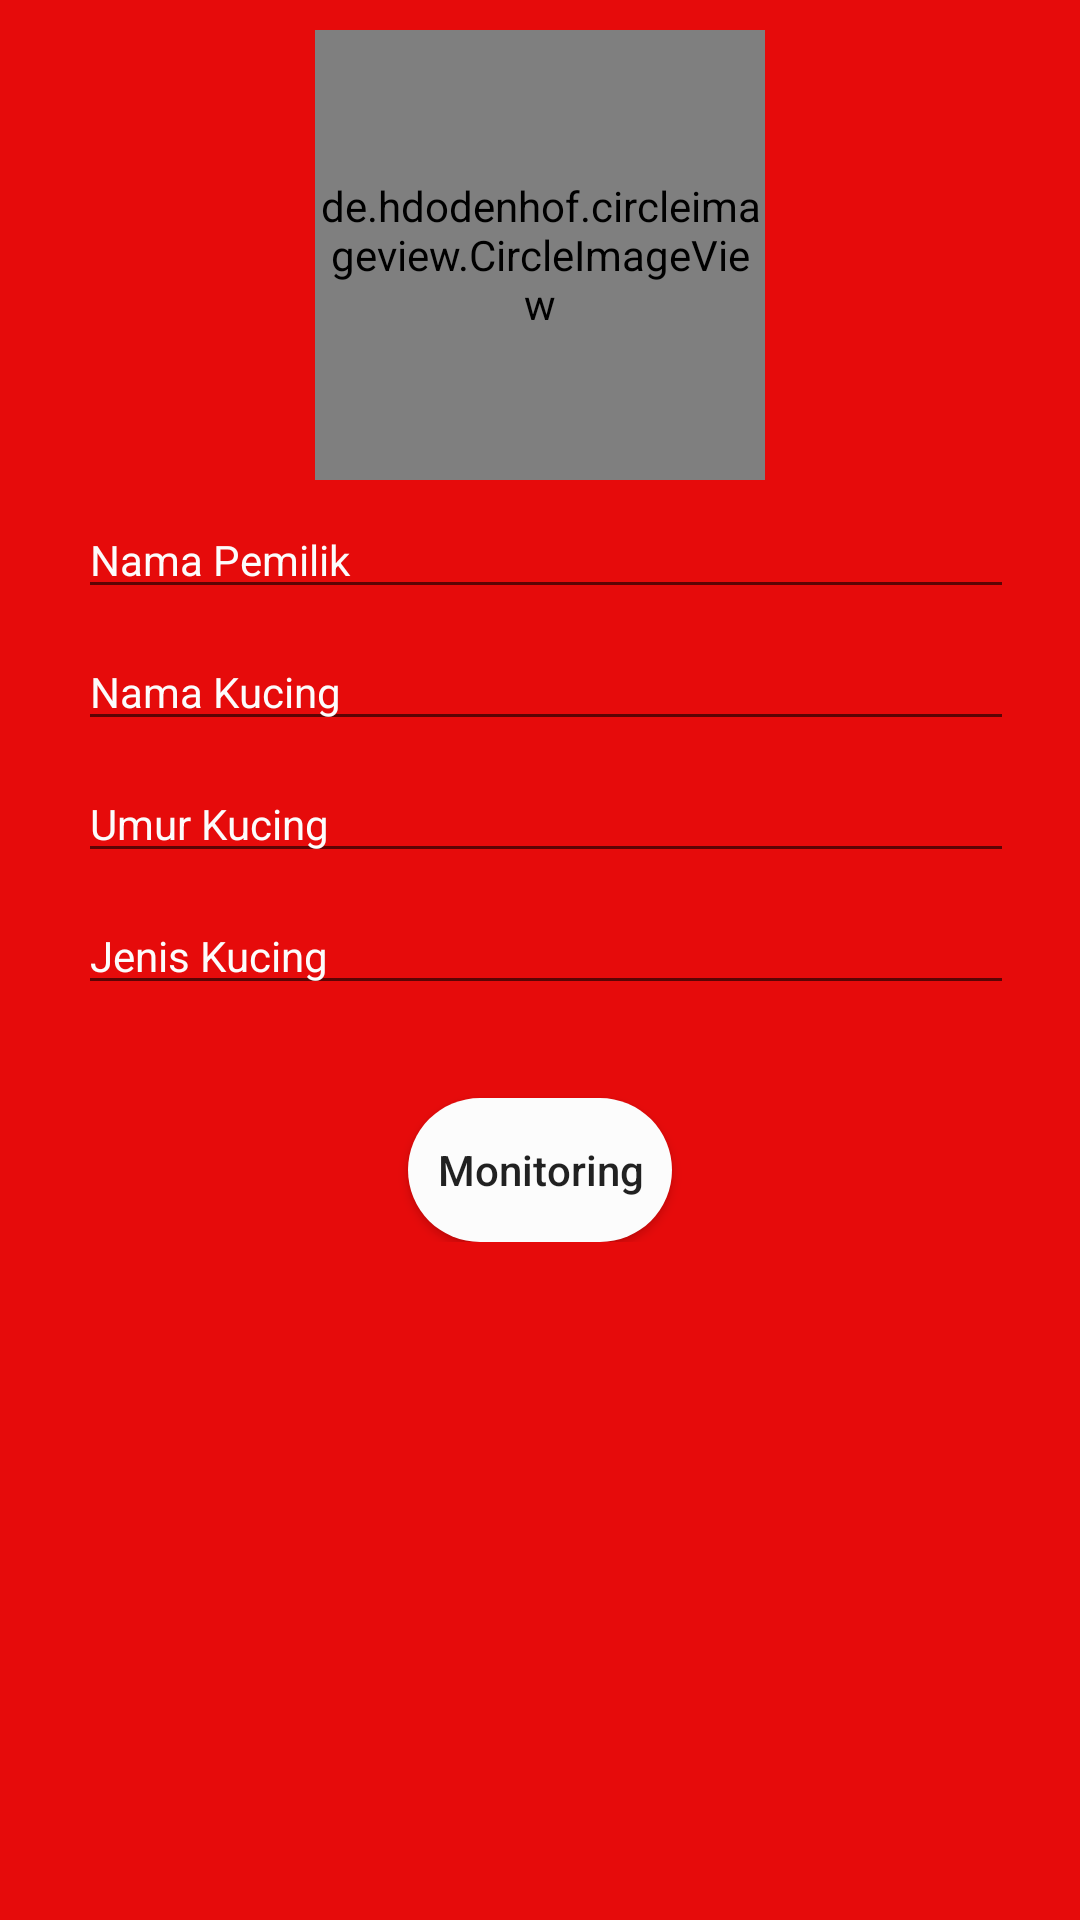

Layout XML and referenced resources for this Android screen:
<!-- AndroidManifest.xml: activity theme Kucing -->
<!-- res/layout/activity_kucing.xml -->
<?xml version="1.0" encoding="utf-8"?>
<LinearLayout xmlns:android="http://schemas.android.com/apk/res/android"
    xmlns:app="http://schemas.android.com/apk/res-auto"
    xmlns:tools="http://schemas.android.com/tools"
    android:layout_width="match_parent"
    android:layout_height="match_parent"
    android:orientation="horizontal"
    android:id="@+id/kucing_Activity"
    android:padding="10dp"
    android:background="@color/red"
    tools:context="com.example.raihanazharrafi.pkl.KucingActivity">

    <LinearLayout
        android:gravity="center"
        android:orientation="vertical"
        android:clipToPadding="false"
        android:layout_width="match_parent"
        android:layout_height="wrap_content">
        <de.hdodenhof.circleimageview.CircleImageView
            android:background="@drawable/circlebackgroundpurple"
            android:src="@drawable/ihh"
            android:layout_width="150dp"
            android:layout_height="150dp">
            </de.hdodenhof.circleimageview.CircleImageView>
            <TableLayout
                android:gravity="center"
                android:layout_marginLeft="@dimen/activity_horizontal_margin"
                android:layout_marginRight="@dimen/activity_horizontal_margin"
                android:layout_marginBottom="@dimen/activity_vertical_margin"
                android:layout_width="match_parent"
                android:layout_height="190dp">
            <TableRow
                android:layout_width="match_parent"
                android:layout_height="wrap_content"
                android:layout_marginBottom="8dp">
                <EditText
                    android:textColor="@color/White"
                    android:textColorHint="@color/White"
                    android:layout_width="wrap_content"
                    android:layout_height="wrap_content"
                    android:textSize="14sp"
                    android:layout_marginRight="@dimen/activity_vertical_margin"
                    android:hint="@string/nama_pemilik"/>
            </TableRow>
            <TableRow
                android:layout_width="match_parent"
                android:layout_height="wrap_content"
                android:layout_marginBottom="8dp">
                <EditText
                    android:textColor="@color/White"
                    android:textColorHint="@color/White"
                    android:layout_width="wrap_content"
                    android:layout_height="wrap_content"
                    android:textSize="14sp"
                    android:layout_marginRight="@dimen/activity_vertical_margin"
                    android:hint="Nama Kucing">
                </EditText>
            </TableRow>
                <TableRow
                    android:layout_width="match_parent"
                    android:layout_height="wrap_content"
                    android:layout_marginBottom="8dp">
                    <EditText
                        android:textColor="@color/White"
                        android:textColorHint="@color/White"
                        android:layout_width="wrap_content"
                        android:layout_height="wrap_content"
                        android:textSize="14sp"
                        android:layout_marginRight="@dimen/activity_vertical_margin"
                        android:hint="@string/umur_kucing">
                    </EditText>
                </TableRow>
                <TableRow
                    android:layout_width="match_parent"
                    android:layout_height="wrap_content"
                    android:layout_marginBottom="8dp">
                    <EditText
                        android:textColor="@color/White"
                        android:textColorHint="@color/White"
                        android:layout_width="350dp"
                        android:layout_height="wrap_content"
                        android:textSize="14sp"
                        android:layout_marginRight="@dimen/activity_vertical_margin"
                        android:hint="@string/jenis_kucing">
                    </EditText>
                </TableRow>
            </TableLayout>
        <Button
            android:textAllCaps="false"
            android:background="@drawable/rec_gradient_btn3"
            android:id="@+id/btn_monitor"
            android:text="Monitoring"
            android:layout_width="wrap_content"
            android:layout_height="wrap_content" />
</LinearLayout>
</LinearLayout>
<!-- resources referenced by this layout -->
<resources>
  <color name="White">#fcfcfc</color>
  <color name="red">#fee60b0b</color>
  <dimen name="activity_horizontal_margin">16dp</dimen>
  <dimen name="activity_vertical_margin">16dp</dimen>
  <!-- drawable ihh: jpg bitmap (drawable, 51416 bytes) -->
  <!-- drawable rec_gradient_btn3 (drawable) -->
  <?xml version="1.0" encoding="utf-8"?>
  <shape xmlns:android="http://schemas.android.com/apk/res/android"
      android:shape="rectangle">
  
      <gradient
          android:startColor="@color/White"
          android:endColor="@color/White"
          android:angle="90"/>
  
      <corners
          android:radius="60dp"/>
  
  </shape>
  <string name="jenis_kucing">Jenis Kucing</string>
  <string name="nama_pemilik">Nama Pemilik</string>
  <string name="umur_kucing">Umur Kucing</string>
  <style name="Kucing" parent="Theme.AppCompat.Light.NoActionBar">
          <item name="colorPrimary">@color/colorPrimary</item>
          <item name="colorPrimaryDark">@color/red</item>
          <item name="colorAccent">@color/colorAccent</item>
      </style>
  <color name="colorPrimary">#b5703f</color>
  <color name="colorAccent">#ff9c40</color>
</resources>
